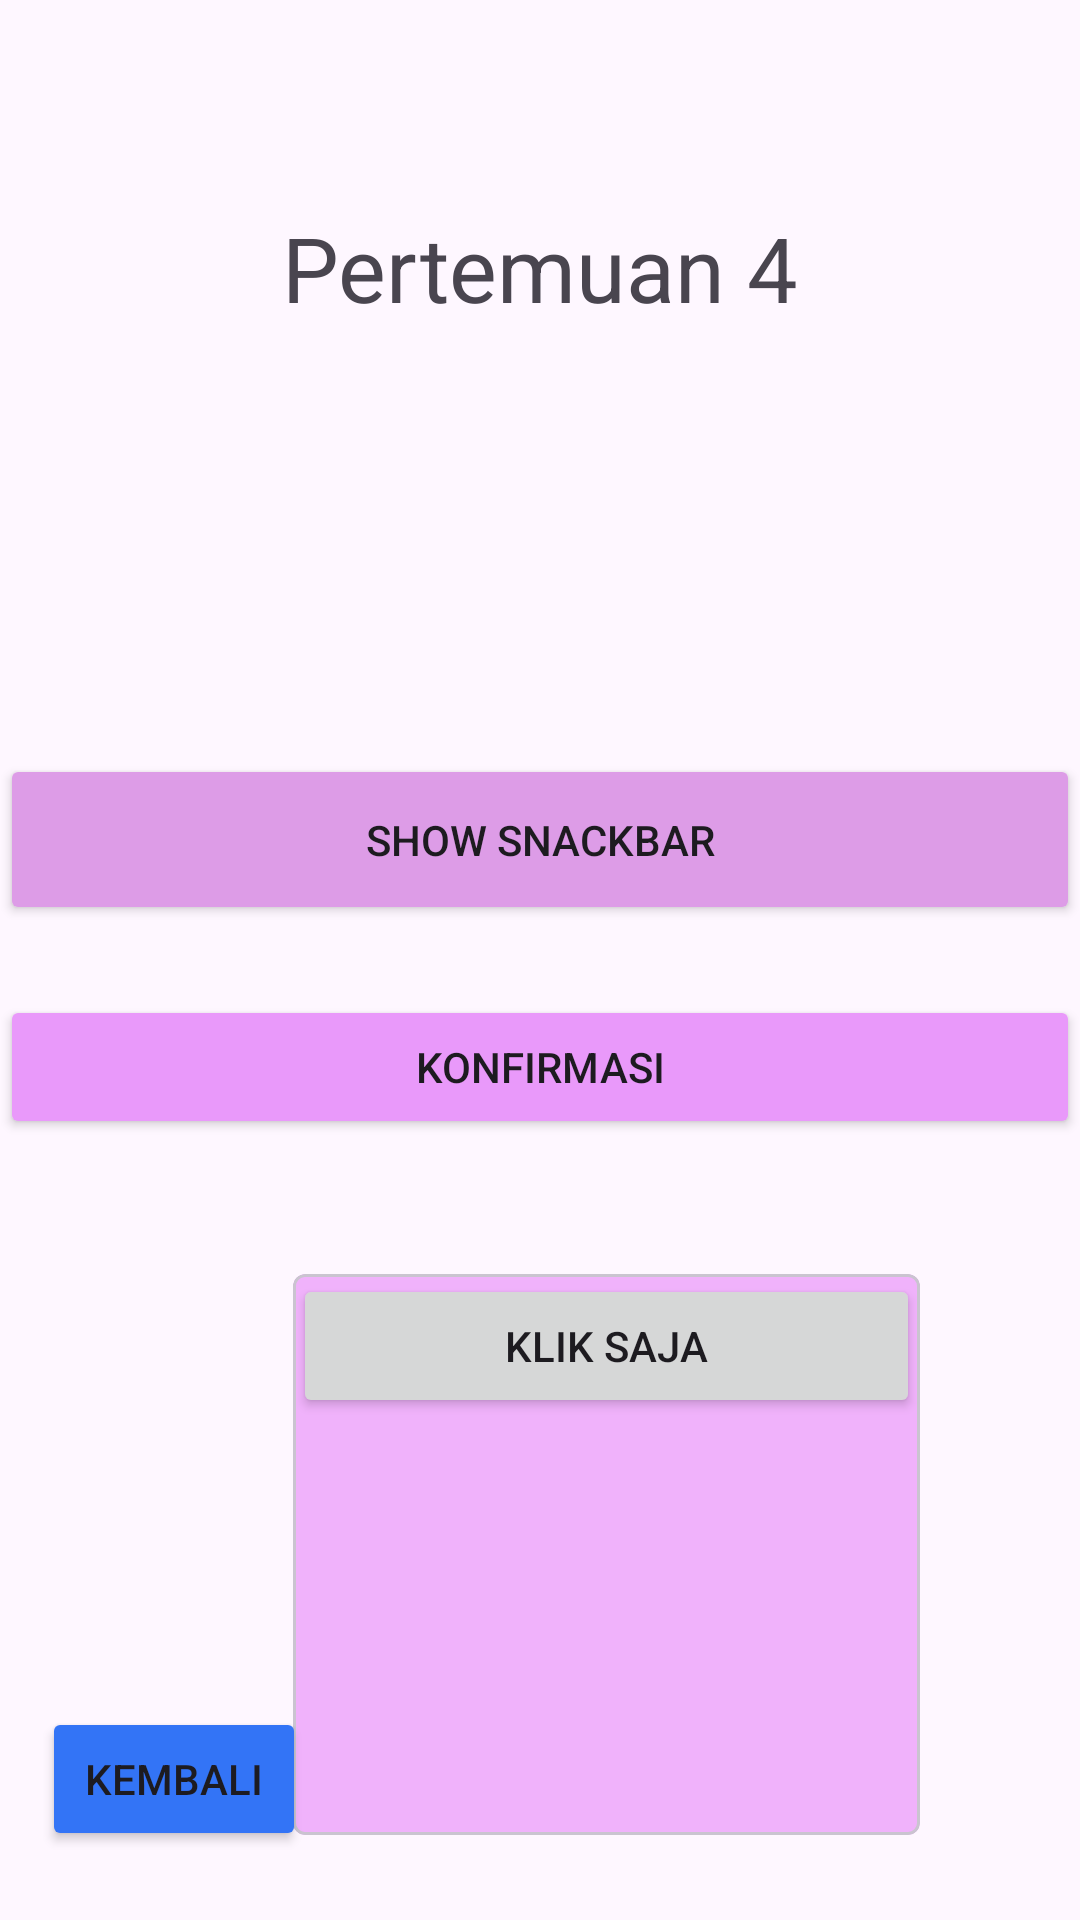

The Android layout XML behind this screen, and the referenced resources:
<!-- AndroidManifest.xml: application theme Theme.Qla_Cimol -->
<!-- res/layout/activity_fourth.xml -->
<?xml version="1.0" encoding="utf-8"?>
<androidx.constraintlayout.widget.ConstraintLayout xmlns:android="http://schemas.android.com/apk/res/android"
    xmlns:app="http://schemas.android.com/apk/res-auto"
    xmlns:tools="http://schemas.android.com/tools"
    android:id="@+id/main"
    android:layout_width="match_parent"
    android:layout_height="match_parent"
    tools:context=".Pertemuan4.FourthActivity">

    <Button
        android:id="@+id/btnKembali"
        android:layout_width="wrap_content"
        android:layout_height="wrap_content"
        android:backgroundTint="#3374F6"
        android:text="Kembali"
        app:layout_constraintBottom_toBottomOf="parent"
        app:layout_constraintEnd_toEndOf="parent"
        app:layout_constraintHorizontal_bias="0.051"
        app:layout_constraintStart_toStartOf="parent"
        app:layout_constraintTop_toTopOf="parent"
        app:layout_constraintVertical_bias="0.961" />

    <Button
        android:id="@+id/btnShowSnackbar"
        android:layout_width="match_parent"
        android:layout_height="57dp"
        android:text="Show Snackbar"
        android:backgroundTint="#DD9CE7"
        app:layout_constraintBottom_toBottomOf="parent"
        app:layout_constraintEnd_toEndOf="parent"
        app:layout_constraintHorizontal_bias="0.498"
        app:layout_constraintStart_toStartOf="parent"
        app:layout_constraintTop_toTopOf="parent"
        app:layout_constraintVertical_bias="0.431" />

    <Button
        android:id="@+id/btnShowAlertDialog"
        android:layout_width="match_parent"
        android:layout_height="wrap_content"
        android:backgroundTint="#E999FA"
        android:text="Konfirmasi"
        app:layout_constraintBottom_toBottomOf="parent"
        app:layout_constraintEnd_toEndOf="parent"
        app:layout_constraintStart_toStartOf="parent"
        app:layout_constraintTop_toTopOf="parent"
        app:layout_constraintVertical_bias="0.56" />

    <TextView
        android:id="@+id/textView4"
        android:layout_width="wrap_content"
        android:layout_height="wrap_content"
        android:text="Pertemuan 4"
        android:textSize="30sp"
        app:layout_constraintBottom_toBottomOf="parent"
        app:layout_constraintEnd_toEndOf="parent"
        app:layout_constraintStart_toStartOf="parent"
        app:layout_constraintTop_toTopOf="parent"
        app:layout_constraintVertical_bias="0.115" />

    <androidx.constraintlayout.widget.ConstraintLayout
        android:layout_width="641dp"
        android:layout_height="829dp"
        android:layout_margin="15dp"
        app:layout_constraintBottom_toBottomOf="parent"
        app:layout_constraintEnd_toEndOf="parent"
        app:layout_constraintStart_toStartOf="parent"
        app:layout_constraintTop_toTopOf="parent">


        <com.google.android.material.card.MaterialCardView
            android:layout_width="209dp"
            android:layout_height="187dp"
            android:backgroundTint="#F0B2FB"
            app:cardCornerRadius="4dp"
            app:layout_constraintBottom_toBottomOf="parent"
            app:layout_constraintEnd_toEndOf="parent"
            app:layout_constraintHorizontal_bias="0.55"
            app:layout_constraintStart_toStartOf="parent"
            app:layout_constraintTop_toTopOf="parent"
            app:layout_constraintVertical_bias="0.808">


            <Button
                android:id="@+id/btn1"
                android:layout_width="match_parent"
                android:layout_height="wrap_content"
                android:text="Klik Saja" />

        </com.google.android.material.card.MaterialCardView>
    </androidx.constraintlayout.widget.ConstraintLayout>
</androidx.constraintlayout.widget.ConstraintLayout>
<!-- resources referenced by this layout -->
<resources>
  <style name="Theme.Qla_Cimol" parent="Base.Theme.Qla_Cimol" />
  <style name="Base.Theme.Qla_Cimol" parent="Theme.Material3.DayNight.NoActionBar">
          
          
      </style>
</resources>
